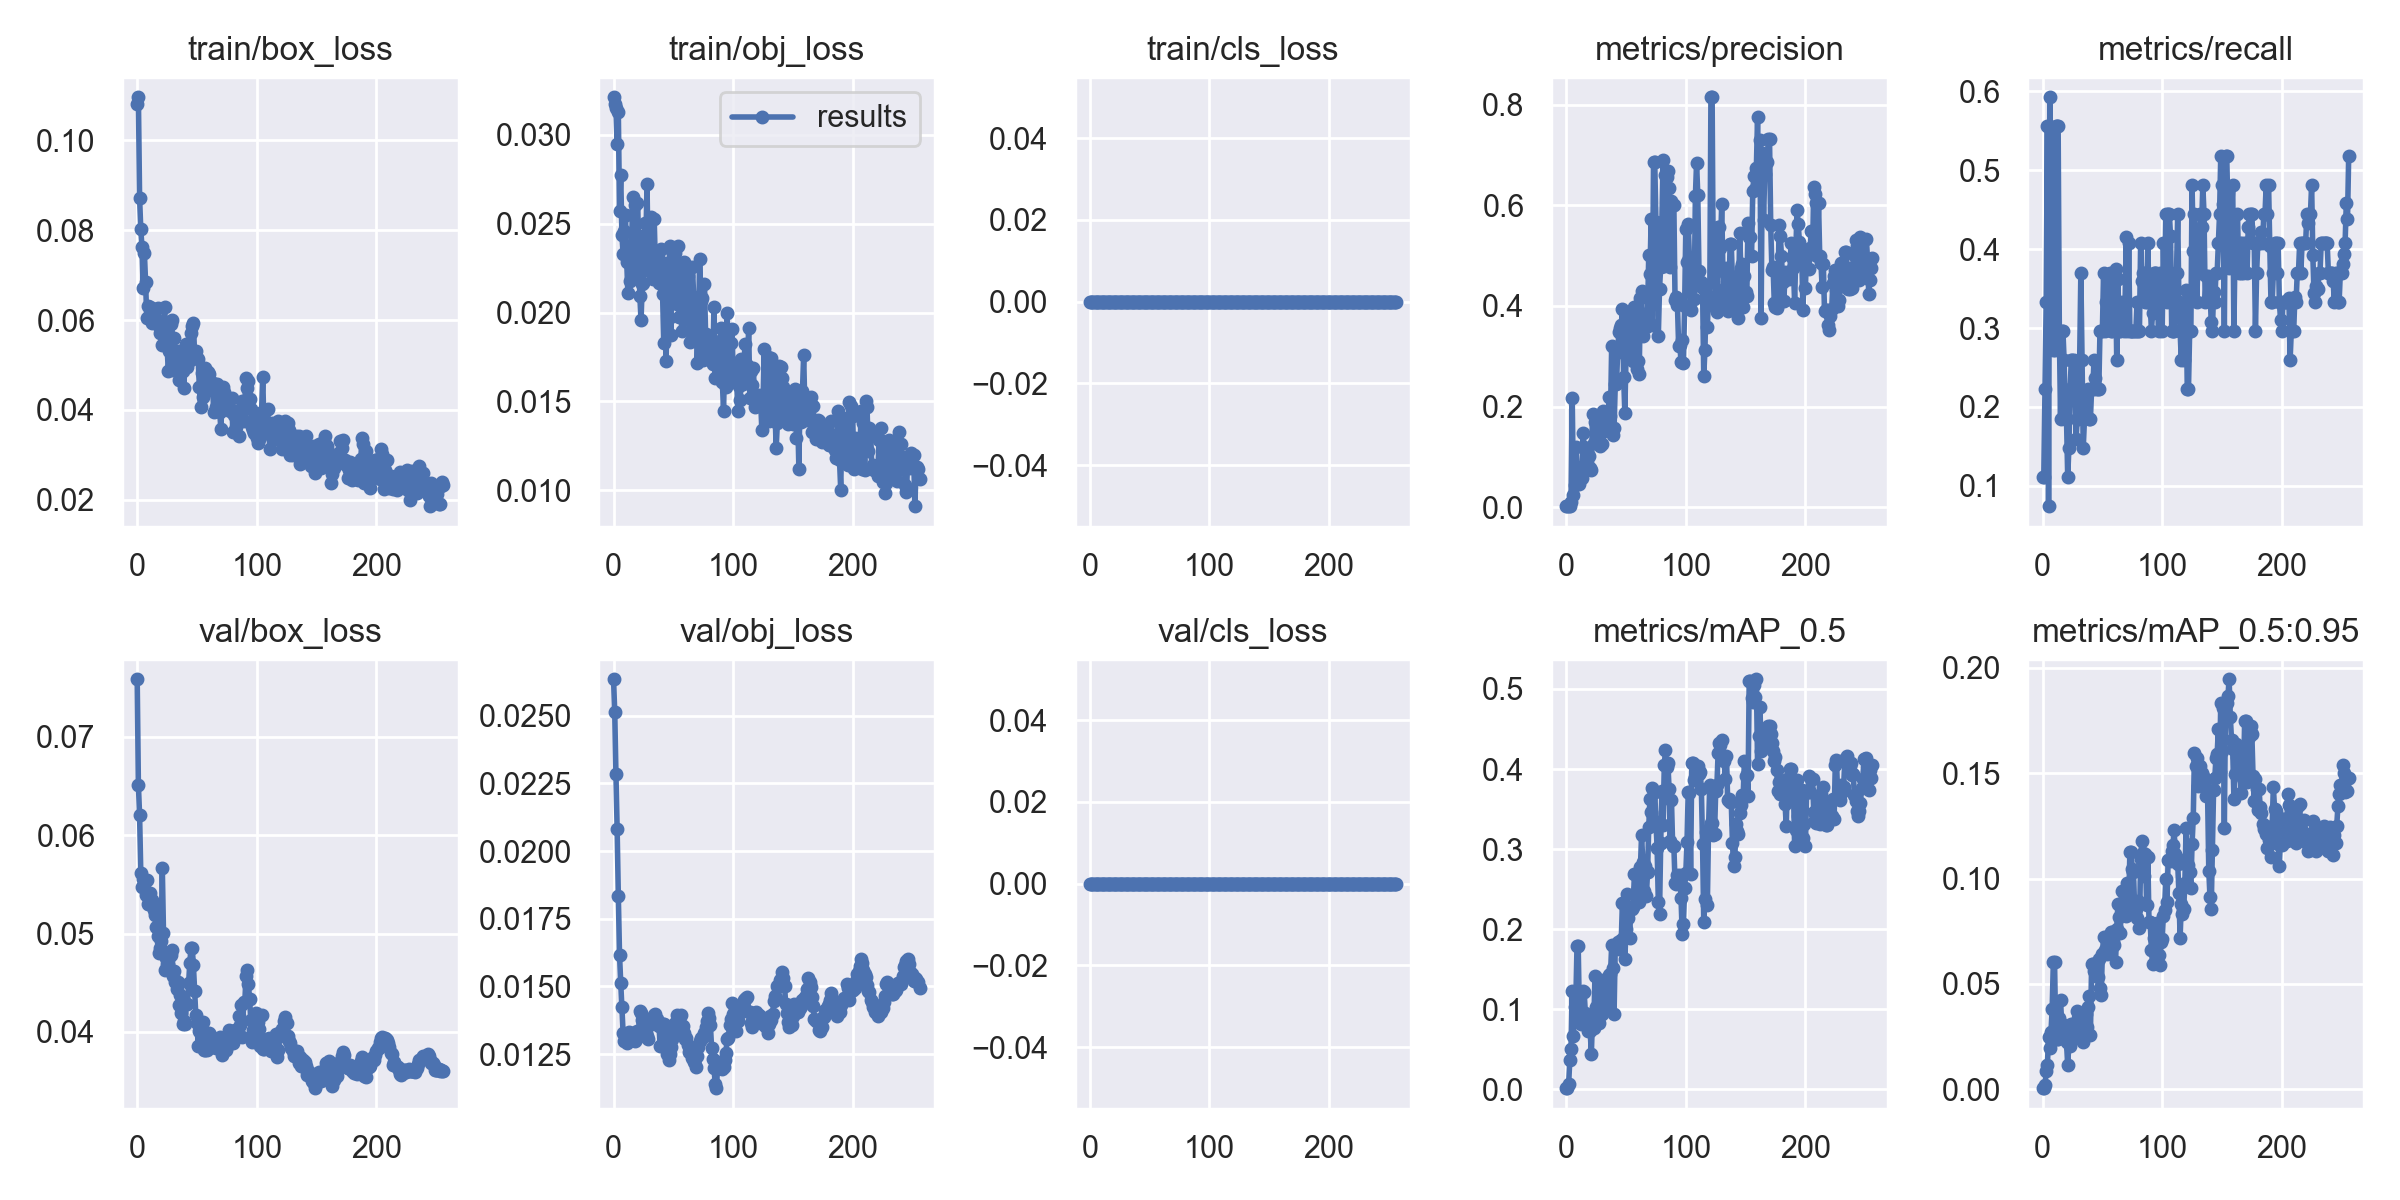

The data file committed next to this chart (first rows):
epoch, train/box_loss, train/obj_loss, train/cls_loss, metrics/precision, metrics/recall, metrics/mAP_0.5, metrics/mAP_0.5:0.95, val/box_loss, val/obj_loss, val/cls_loss, x/lr0, x/lr1, x/lr2
0, 0.1082, 0.0321, 0, 0.0025, 0.1111, 0.001594, 0.0005748, 0.07585, 0.02635, 0, 0.0874, 0.0014, 0.0014
1, 0.1096, 0.03172, 0, 0.002, 0.1111, 0.001563, 0.0006247, 0.06513, 0.02514, 0, 0.07389, 0.00289, 0.00289
2, 0.08723, 0.03147, 0, 0.002857, 0.2222, 0.006668, 0.002138, 0.06204, 0.02286, 0, 0.06037, 0.004371, 0.004371
3, 0.08015, 0.02949, 0, 0.002898, 0.3333, 0.03723, 0.008761, 0.0562, 0.02082, 0, 0.04684, 0.005842, 0.005842
4, 0.07626, 0.03126, 0, 0.009794, 0.5556, 0.04993, 0.01136, 0.05469, 0.01834, 0, 0.0333, 0.007302, 0.007302
5, 0.06711, 0.02569, 0, 0.2171, 0.07407, 0.1231, 0.02507, 0.05553, 0.01616, 0, 0.01975, 0.008753, 0.008753
6, 0.07501, 0.02775, 0, 0.02422, 0.5926, 0.06724, 0.01945, 0.055, 0.01514, 0, 0.009802, 0.009802, 0.009802
7, 0.06856, 0.02434, 0, 0.04426, 0.4815, 0.1029, 0.02727, 0.0539, 0.01425, 0, 0.009802, 0.009802, 0.009802
8, 0.06044, 0.02331, 0, 0.1187, 0.3333, 0.1091, 0.0379, 0.05541, 0.01328, 0, 0.009769, 0.009769, 0.009769
9, 0.06305, 0.02459, 0, 0.07869, 0.2722, 0.1792, 0.06064, 0.053, 0.01298, 0, 0.009736, 0.009736, 0.009736
10, 0.06078, 0.0255, 0, 0.07869, 0.2722, 0.1792, 0.06064, 0.053, 0.01298, 0, 0.009703, 0.009703, 0.009703
11, 0.0629, 0.02287, 0, 0.0467, 0.5556, 0.09254, 0.02496, 0.0541, 0.0129, 0, 0.00967, 0.00967, 0.00967
12, 0.05938, 0.0211, 0, 0.06921, 0.5556, 0.08144, 0.02409, 0.05341, 0.0131, 0, 0.009637, 0.009637, 0.009637
13, 0.05986, 0.02336, 0, 0.05827, 0.5556, 0.08744, 0.02411, 0.0528, 0.01331, 0, 0.009604, 0.009604, 0.009604
14, 0.05949, 0.02176, 0, 0.1474, 0.2963, 0.1224, 0.03397, 0.05235, 0.01314, 0, 0.009571, 0.009571, 0.009571
15, 0.06246, 0.02349, 0, 0.1198, 0.1852, 0.121, 0.04218, 0.05183, 0.0131, 0, 0.009538, 0.009538, 0.009538
16, 0.06026, 0.02647, 0, 0.08359, 0.2963, 0.095, 0.03114, 0.05065, 0.01329, 0, 0.009505, 0.009505, 0.009505
17, 0.06266, 0.0227, 0, 0.1, 0.2963, 0.0908, 0.03058, 0.04977, 0.01301, 0, 0.009472, 0.009472, 0.009472
18, 0.05864, 0.02604, 0, 0.1033, 0.2593, 0.073, 0.02647, 0.048, 0.01297, 0, 0.009439, 0.009439, 0.009439
19, 0.0571, 0.02209, 0, 0.1016, 0.1852, 0.07705, 0.02929, 0.04855, 0.01304, 0, 0.009406, 0.009406, 0.009406
20, 0.05767, 0.02618, 0, 0.077, 0.1852, 0.07316, 0.02224, 0.04926, 0.01334, 0, 0.009373, 0.009373, 0.009373
21, 0.05439, 0.02431, 0, 0.07407, 0.1111, 0.0444, 0.01143, 0.05665, 0.01318, 0, 0.00934, 0.00934, 0.00934
22, 0.05813, 0.0209, 0, 0.1846, 0.1482, 0.09146, 0.02187, 0.05008, 0.01409, 0, 0.009307, 0.009307, 0.009307
23, 0.06284, 0.01957, 0, 0.1271, 0.2222, 0.07647, 0.02043, 0.04631, 0.01402, 0, 0.009274, 0.009274, 0.009274
24, 0.0549, 0.02159, 0, 0.1684, 0.2593, 0.1413, 0.03084, 0.0475, 0.01378, 0, 0.009241, 0.009241, 0.009241
25, 0.05428, 0.02167, 0, 0.1718, 0.2593, 0.1026, 0.02817, 0.04685, 0.01361, 0, 0.009208, 0.009208, 0.009208
26, 0.04856, 0.02503, 0, 0.1718, 0.2593, 0.1026, 0.02817, 0.04685, 0.01361, 0, 0.009175, 0.009175, 0.009175
27, 0.05302, 0.02388, 0, 0.1601, 0.2222, 0.08253, 0.02424, 0.04757, 0.01327, 0, 0.009142, 0.009142, 0.009142
28, 0.05909, 0.02722, 0, 0.1218, 0.1595, 0.09246, 0.02881, 0.04777, 0.01316, 0, 0.009109, 0.009109, 0.009109
29, 0.05997, 0.02238, 0, 0.1473, 0.1852, 0.1364, 0.03714, 0.04832, 0.01306, 0, 0.009076, 0.009076, 0.009076
30, 0.04898, 0.02276, 0, 0.1253, 0.1852, 0.09446, 0.03398, 0.04566, 0.01359, 0, 0.009043, 0.009043, 0.009043
31, 0.05595, 0.02536, 0, 0.1905, 0.2593, 0.1237, 0.03043, 0.04615, 0.01362, 0, 0.00901, 0.00901, 0.00901
32, 0.05206, 0.02349, 0, 0.1535, 0.3704, 0.1087, 0.02821, 0.0451, 0.01367, 0, 0.008977, 0.008977, 0.008977
33, 0.05222, 0.02186, 0, 0.1757, 0.2593, 0.09949, 0.02642, 0.04434, 0.0137, 0, 0.008944, 0.008944, 0.008944
34, 0.05309, 0.02528, 0, 0.1667, 0.1482, 0.1015, 0.0227, 0.04507, 0.01396, 0, 0.008911, 0.008911, 0.008911
35, 0.04663, 0.02256, 0, 0.1888, 0.1852, 0.1147, 0.03099, 0.04271, 0.014, 0, 0.008878, 0.008878, 0.008878
36, 0.0501, 0.02235, 0, 0.2195, 0.2189, 0.1434, 0.03552, 0.04377, 0.01379, 0, 0.008845, 0.008845, 0.008845
37, 0.04967, 0.02326, 0, 0.1803, 0.1874, 0.1436, 0.02967, 0.04192, 0.01359, 0, 0.008812, 0.008812, 0.008812
38, 0.04864, 0.02166, 0, 0.3206, 0.2222, 0.1799, 0.03928, 0.0408, 0.01355, 0, 0.008779, 0.008779, 0.008779
39, 0.04496, 0.02278, 0, 0.1425, 0.1852, 0.1515, 0.04453, 0.04116, 0.01278, 0, 0.008746, 0.008746, 0.008746
40, 0.05108, 0.02357, 0, 0.1567, 0.1852, 0.09431, 0.026, 0.0408, 0.0136, 0, 0.008713, 0.008713, 0.008713
41, 0.05463, 0.02106, 0, 0.2448, 0.2222, 0.1794, 0.05953, 0.04279, 0.0136, 0, 0.00868, 0.00868, 0.00868
42, 0.04965, 0.01828, 0, 0.2448, 0.2222, 0.1794, 0.05953, 0.04279, 0.0136, 0, 0.008647, 0.008647, 0.008647
43, 0.05092, 0.02117, 0, 0.3076, 0.2593, 0.1846, 0.0562, 0.04494, 0.01335, 0, 0.008614, 0.008614, 0.008614
44, 0.05107, 0.01728, 0, 0.3474, 0.237, 0.1751, 0.05555, 0.04704, 0.01284, 0, 0.008581, 0.008581, 0.008581
45, 0.0571, 0.02277, 0, 0.3552, 0.2222, 0.1815, 0.05372, 0.04849, 0.01249, 0, 0.008548, 0.008548, 0.008548
46, 0.05859, 0.01969, 0, 0.3612, 0.2222, 0.1861, 0.0531, 0.04854, 0.01227, 0, 0.008515, 0.008515, 0.008515
47, 0.05939, 0.02376, 0, 0.3947, 0.2222, 0.2331, 0.06177, 0.0468, 0.01251, 0, 0.008482, 0.008482, 0.008482
48, 0.05247, 0.01872, 0, 0.2593, 0.2963, 0.1904, 0.04818, 0.04416, 0.01276, 0, 0.008449, 0.008449, 0.008449
49, 0.053, 0.02346, 0, 0.1878, 0.2963, 0.1631, 0.04477, 0.04175, 0.01307, 0, 0.008416, 0.008416, 0.008416
50, 0.05149, 0.021, 0, 0.3028, 0.2963, 0.2, 0.06431, 0.04089, 0.01327, 0, 0.008383, 0.008383, 0.008383
51, 0.05136, 0.02335, 0, 0.3775, 0.3704, 0.2436, 0.07232, 0.0386, 0.01364, 0, 0.00835, 0.00835, 0.00835
52, 0.04502, 0.02082, 0, 0.3612, 0.2963, 0.2134, 0.06607, 0.04007, 0.01361, 0, 0.008317, 0.008317, 0.008317
53, 0.04075, 0.02048, 0, 0.3069, 0.3333, 0.1894, 0.07207, 0.03981, 0.01395, 0, 0.008284, 0.008284, 0.008284
54, 0.0482, 0.02375, 0, 0.2979, 0.3333, 0.2279, 0.06408, 0.03873, 0.01376, 0, 0.008251, 0.008251, 0.008251
55, 0.04292, 0.01972, 0, 0.3006, 0.3333, 0.2258, 0.06509, 0.04104, 0.01374, 0, 0.008218, 0.008218, 0.008218
56, 0.046, 0.02174, 0, 0.2913, 0.3704, 0.2281, 0.07224, 0.0382, 0.01393, 0, 0.008185, 0.008185, 0.008185
57, 0.04937, 0.01896, 0, 0.397, 0.2963, 0.2695, 0.07463, 0.03819, 0.01353, 0, 0.008152, 0.008152, 0.008152
58, 0.04755, 0.02186, 0, 0.397, 0.2963, 0.2695, 0.07463, 0.03819, 0.01353, 0, 0.008119, 0.008119, 0.008119
59, 0.04854, 0.02285, 0, 0.2754, 0.3704, 0.2684, 0.07046, 0.03913, 0.01326, 0, 0.008086, 0.008086, 0.008086
... 197 more rows
